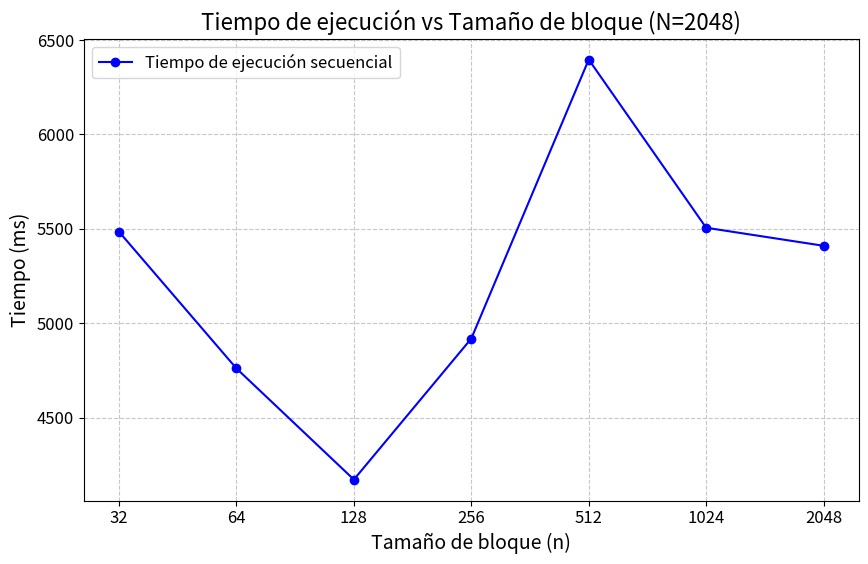

The script that saved this image:
import matplotlib.pyplot as plt

# Datos obtenidos
n_values = ['2048', '1024', '512', '256', '128', '64', '32']
tiempos_ms = [5409.92, 5505.41, 6395.82, 4918.70, 4172.19, 4760.45, 5484.10]

plt.figure(figsize=(10, 6))
plt.plot(n_values, tiempos_ms, marker='o', linestyle='-', color='b', label='Tiempo de ejecución secuencial')

# Formato según las exigencias de la tarea
plt.title('Tiempo de ejecución vs Tamaño de bloque (N=2048)', fontsize=16)
plt.xlabel('Tamaño de bloque (n)', fontsize=14)
plt.ylabel('Tiempo (ms)', fontsize=14)
plt.grid(True, linestyle='--', alpha=0.7)
plt.legend(fontsize=12)
plt.tick_params(axis='both', which='major', labelsize=12)

# Invertir el eje X para que coincida con el orden en que tomaste los datos (de mayor a menor)
plt.gca().invert_xaxis() 

# Guardar y mostrar
plt.savefig('grafico_bloques.png', dpi=300, bbox_inches='tight')
plt.show()
